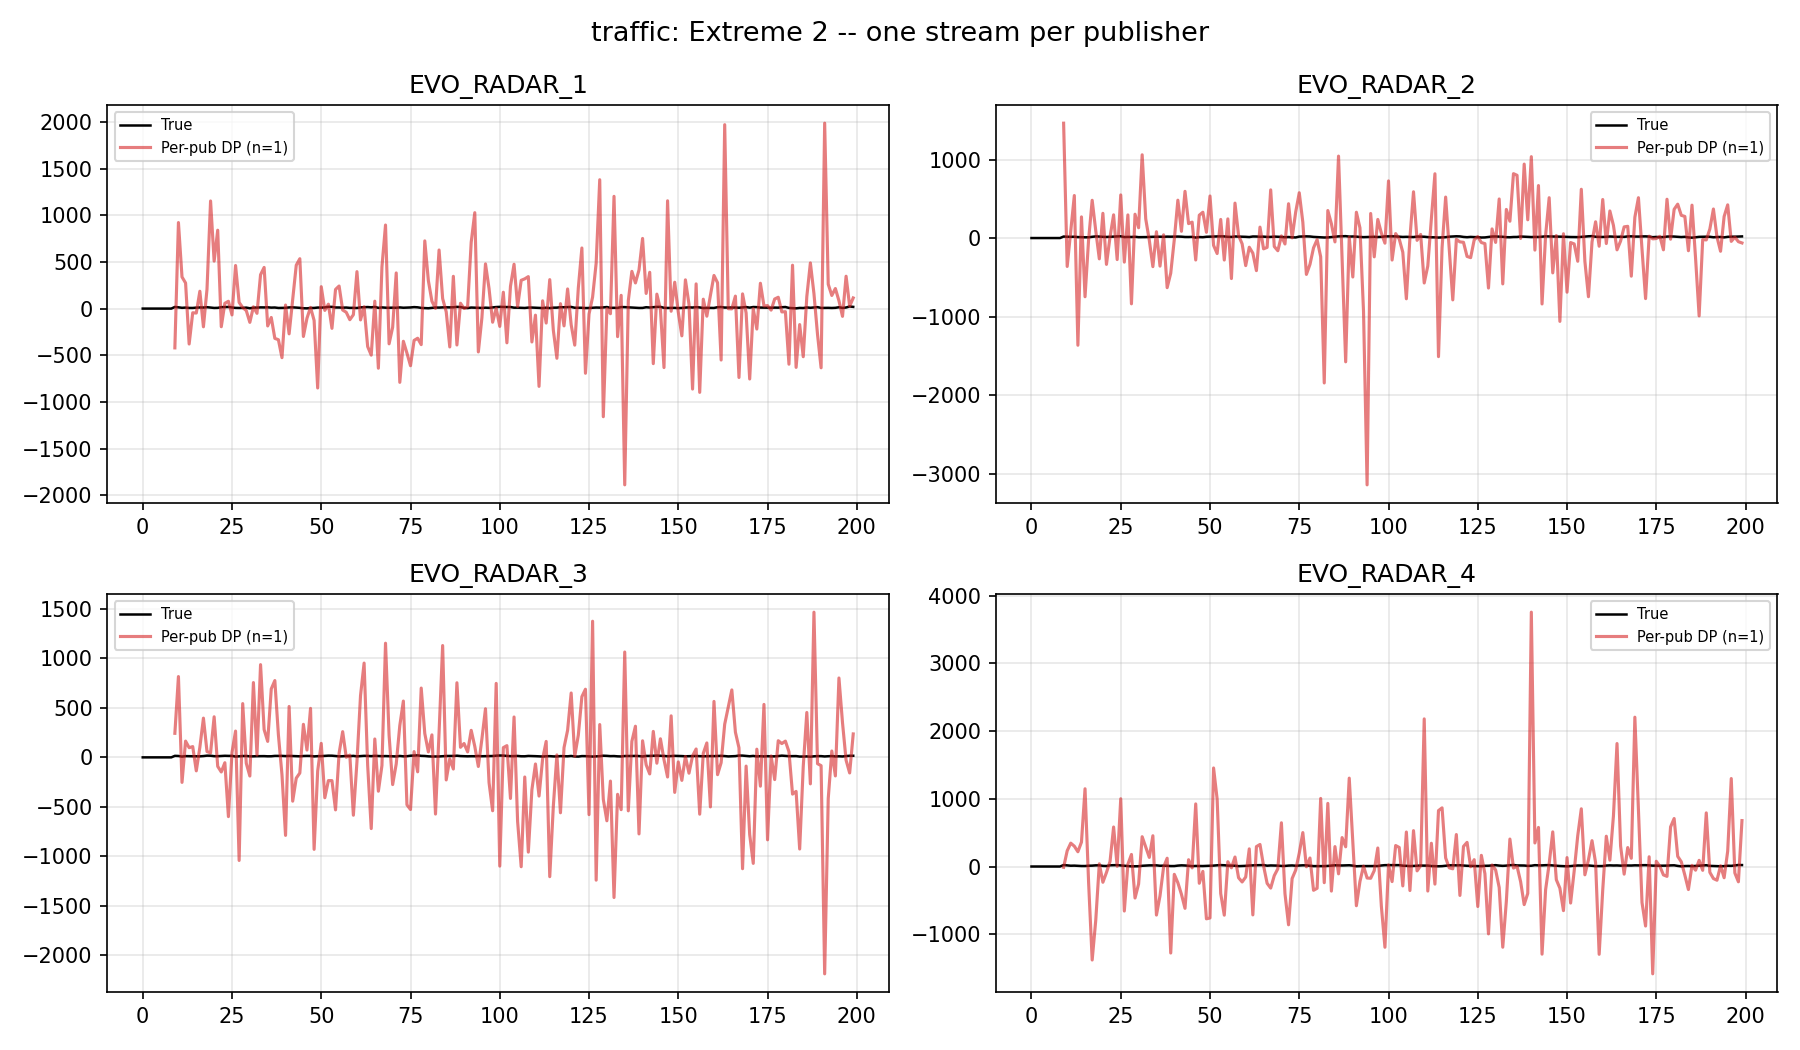

The data file committed next to this chart (first rows):
publisher_id, t, true, noisy
EVO_RADAR_1, 0, 0.0, 
EVO_RADAR_1, 1, 0.0, 
EVO_RADAR_1, 2, 0.0, 
EVO_RADAR_1, 3, 0.0, 
EVO_RADAR_1, 4, 0.0, 
EVO_RADAR_1, 5, 0.0, 
EVO_RADAR_1, 6, 0.0, 
EVO_RADAR_1, 7, 0.0, 
EVO_RADAR_1, 8, 0.0, 
EVO_RADAR_1, 9, 17.5, -420.8
EVO_RADAR_1, 10, 13.61, 921.3
EVO_RADAR_1, 11, 8.259, 338.6
EVO_RADAR_1, 12, 10.74, 274.1
EVO_RADAR_1, 13, 7.118, -379.3
EVO_RADAR_1, 14, 6.818, -44.59
EVO_RADAR_1, 15, 10.27, -47.8
EVO_RADAR_1, 16, 12.2, 185.8
EVO_RADAR_1, 17, 11.25, -195.2
EVO_RADAR_1, 18, 15.12, 207.1
EVO_RADAR_1, 19, 11.63, 1152
EVO_RADAR_1, 20, 6.946, 508.3
EVO_RADAR_1, 21, 7.939, 839.5
EVO_RADAR_1, 22, 15.12, -194.4
EVO_RADAR_1, 23, 16.6, 56.58
EVO_RADAR_1, 24, 17.37, 78.44
EVO_RADAR_1, 25, 11.88, -67.93
EVO_RADAR_1, 26, 7.641, 461.4
EVO_RADAR_1, 27, 6.806, 66.01
EVO_RADAR_1, 28, 7.799, 11.31
EVO_RADAR_1, 29, 10.44, -21.61
EVO_RADAR_1, 30, 3.613, -147.5
EVO_RADAR_1, 31, 9.751, 18.99
EVO_RADAR_1, 32, 10.5, -50.79
EVO_RADAR_1, 33, 12.91, 362.5
EVO_RADAR_1, 34, 12.46, 440.8
EVO_RADAR_1, 35, 13.77, -185.9
EVO_RADAR_1, 36, 10.38, -95.16
EVO_RADAR_1, 37, 11.59, -319
EVO_RADAR_1, 38, 6.795, -333.5
EVO_RADAR_1, 39, 7.56, -525.7
EVO_RADAR_1, 40, 8.151, 37.97
EVO_RADAR_1, 41, 12.61, -270.6
EVO_RADAR_1, 42, 13.27, 102.3
EVO_RADAR_1, 43, 10.58, 464.6
EVO_RADAR_1, 44, 7.968, 534
EVO_RADAR_1, 45, 3.773, -298.6
EVO_RADAR_1, 46, 2.713, -103.3
EVO_RADAR_1, 47, 6.883, 12.89
EVO_RADAR_1, 48, 6.94, -126.8
EVO_RADAR_1, 49, 11.03, -850.3
EVO_RADAR_1, 50, 10.69, 234.5
EVO_RADAR_1, 51, 12.84, -19.3
EVO_RADAR_1, 52, 18.6, 47.09
EVO_RADAR_1, 53, 18.3, -211.6
EVO_RADAR_1, 54, 12, 205.1
EVO_RADAR_1, 55, 11.64, 241.8
EVO_RADAR_1, 56, 10.04, -15.48
EVO_RADAR_1, 57, 11.19, -39.51
EVO_RADAR_1, 58, 7.751, -119
EVO_RADAR_1, 59, 8.099, -65.69
... 1,140 more rows
